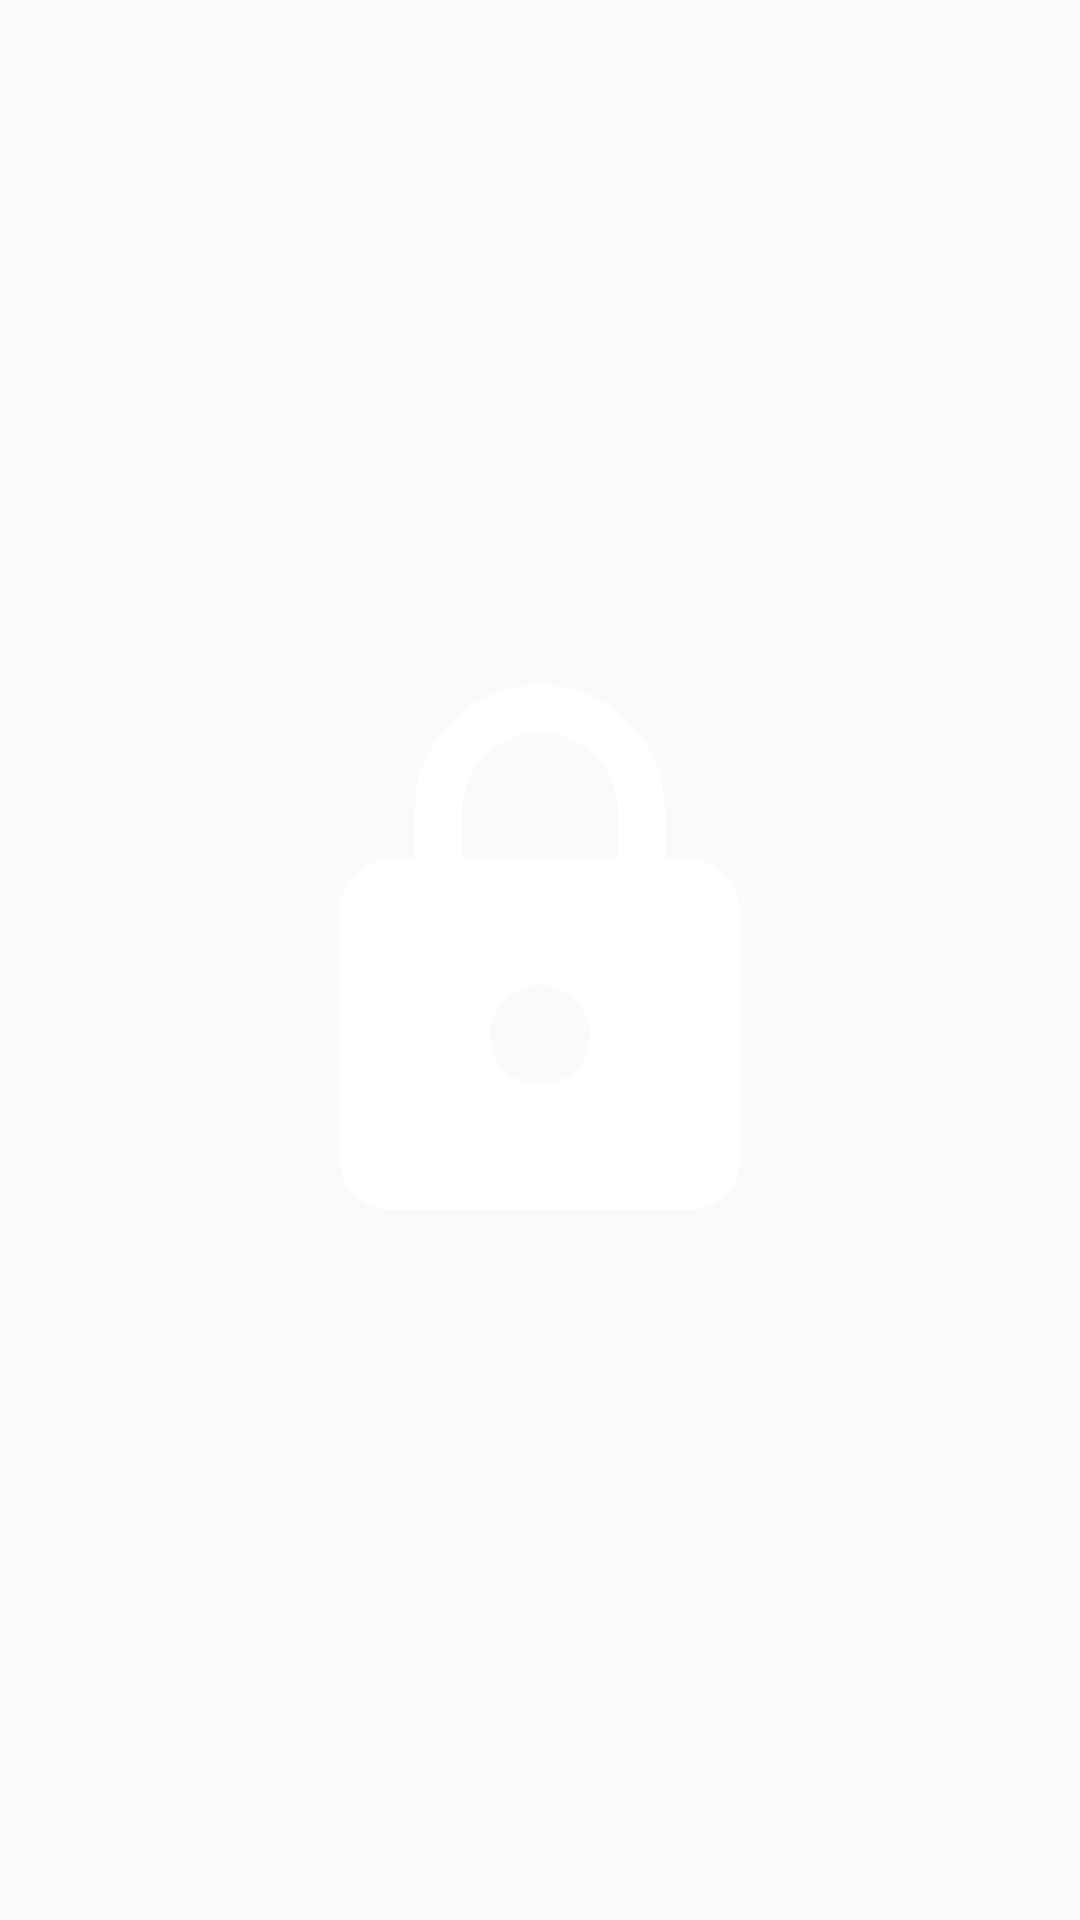

Layout XML and referenced resources for this Android screen:
<!-- AndroidManifest.xml: application theme AppTheme -->
<!-- res/layout/activity_splash_screen.xml -->
<?xml version="1.0" encoding="utf-8"?>
<androidx.constraintlayout.widget.ConstraintLayout xmlns:android="http://schemas.android.com/apk/res/android"
    android:layout_width="match_parent"
    android:layout_height="match_parent"
    xmlns:app="http://schemas.android.com/apk/res-auto">

    <ImageView
        android:layout_width="wrap_content"
        android:layout_height="wrap_content"
        android:src="@drawable/ic_splash_screen_logo"
        app:layout_constraintStart_toStartOf="parent"
        app:layout_constraintEnd_toEndOf="parent"
        app:layout_constraintTop_toTopOf="parent"
        app:layout_constraintBottom_toBottomOf="parent"
        android:contentDescription="@string/logo" />

</androidx.constraintlayout.widget.ConstraintLayout>
<!-- resources referenced by this layout -->
<resources>
  <!-- drawable ic_splash_screen_logo (drawable) -->
  <vector android:height="200dp" android:tint="@color/white"
      android:viewportHeight="24" android:viewportWidth="24"
      android:width="200dp" xmlns:android="http://schemas.android.com/apk/res/android">
      <path android:fillColor="@android:color/white" android:pathData="M18,8h-1L17,6c0,-2.76 -2.24,-5 -5,-5S7,3.24 7,6v2L6,8c-1.1,0 -2,0.9 -2,2v10c0,1.1 0.9,2 2,2h12c1.1,0 2,-0.9 2,-2L20,10c0,-1.1 -0.9,-2 -2,-2zM12,17c-1.1,0 -2,-0.9 -2,-2s0.9,-2 2,-2 2,0.9 2,2 -0.9,2 -2,2zM15.1,8L8.9,8L8.9,6c0,-1.71 1.39,-3.1 3.1,-3.1 1.71,0 3.1,1.39 3.1,3.1v2z"/>
  </vector>
  <style name="AppTheme" parent="Theme.AppCompat.Light.NoActionBar">
          
          <item name="colorPrimary">@color/colorPrimary</item>
          <item name="colorPrimaryDark">@color/colorPrimaryDark</item>
          <item name="colorAccent">@color/colorAccent</item>
          <item name="android:textColorHint">@color/white</item>
          <item name="actionOverflowMenuStyle">@style/OverflowMenu</item>
      </style>
  <color name="white">#FFFFFF</color>
  <color name="colorPrimary">#ffb300</color>
  <color name="colorPrimaryDark">#c68400</color>
  <color name="colorAccent">#673AB7</color>
  <style name="OverflowMenu" parent="Widget.AppCompat.PopupMenu.Overflow">
          <item name="android:windowDisablePreview">true</item>
          <item name="overlapAnchor">false</item>
          <item name="android:dropDownVerticalOffset">5.0dp</item>
          <item name="android:dropDownHorizontalOffset">5.0dp</item>
          <item name="android:popupBackground">@color/colorPrimaryDark</item>
      </style>
</resources>
